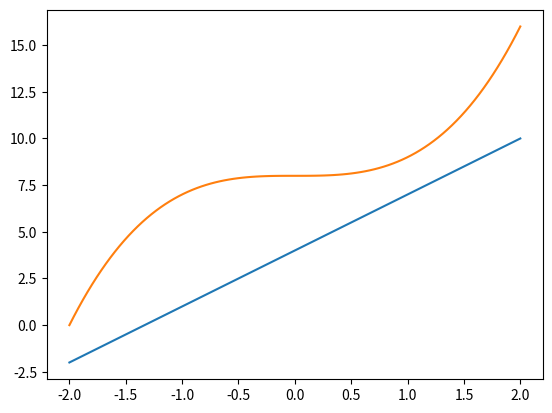

Source code (Python):
# -*- coding: UTF-8 -*-

# 引入 Matplotlib 的分模块 pyplot
import matplotlib.pyplot as plt
# 引入 numpy
import numpy as np

# 创建数据
x = np.linspace(-2, 2, 100)
# y = 3 * x + 4
y1 = 3 * x + 4
y2 = x ** 3 + 8

# 创建图像
# plt.plot(x, y)
plt.plot(x, y1)
plt.plot(x, y2)

# 显示图像
plt.show()
